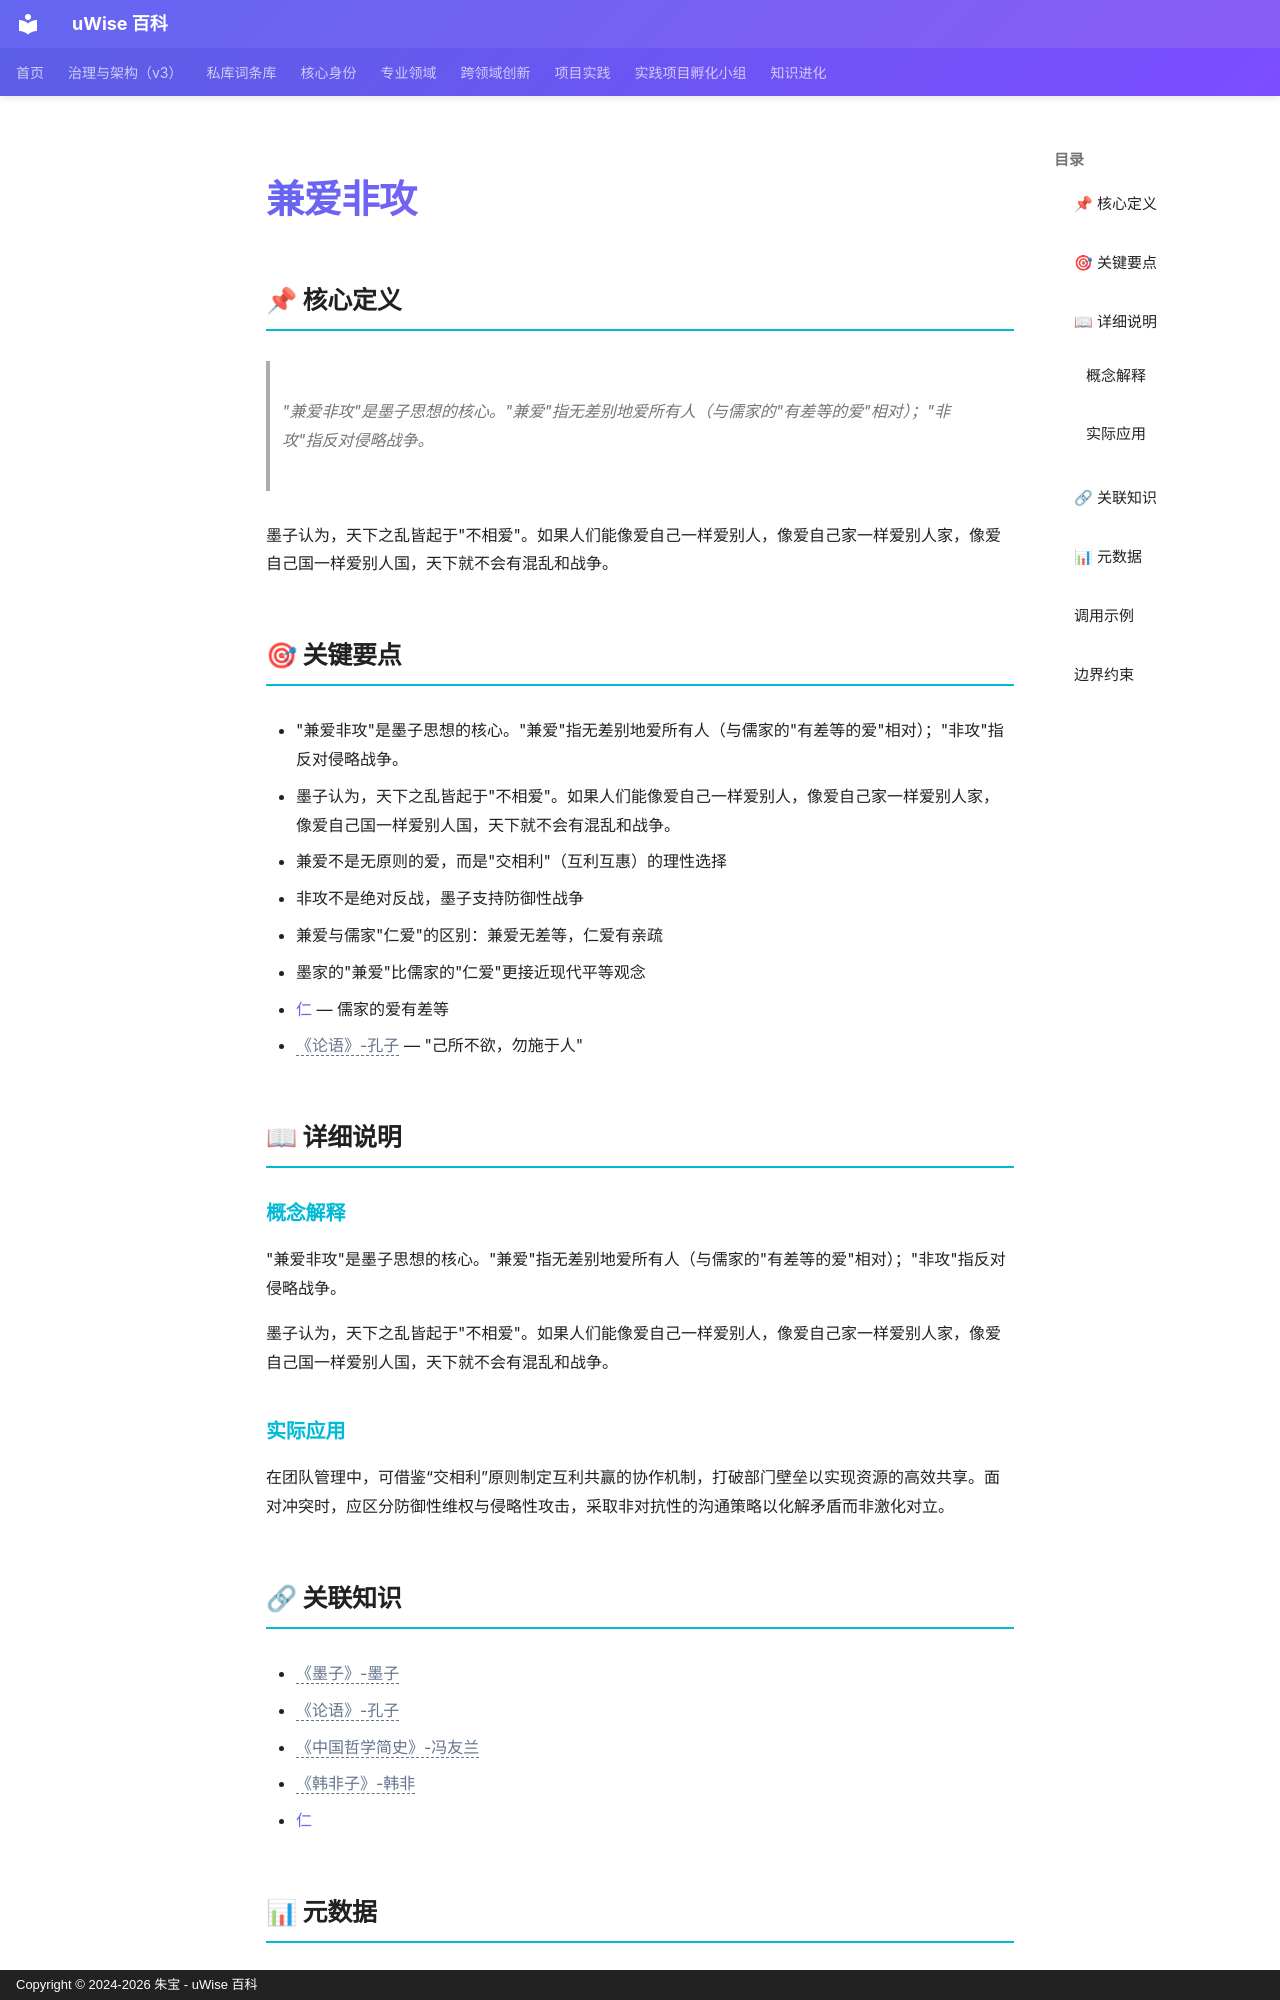

repository: zhubao315/uWise · page: vault-encyclopedia/md-89427075/index.html · generator: mkdocs · copyright: Copyright © 2024-2026 朱宝 - uWise 百科

---
title: "兼爱非攻"
description: "\"兼爱非攻\"是墨子思想的核心。\"兼爱\"指无差别地爱所有人（与儒家的\"有差等的爱\"相对）；\"非攻\"指反对侵略战争。"
---

# 兼爱非攻

## 📌 核心定义

> "兼爱非攻"是墨子思想的核心。"兼爱"指无差别地爱所有人（与儒家的"有差等的爱"相对）；"非攻"指反对侵略战争。

墨子认为，天下之乱皆起于"不相爱"。如果人们能像爱自己一样爱别人，像爱自己家一样爱别人家，像爱自己国一样爱别人国，天下就不会有混乱和战争。

## 🎯 关键要点

- "兼爱非攻"是墨子思想的核心。"兼爱"指无差别地爱所有人（与儒家的"有差等的爱"相对）；"非攻"指反对侵略战争。
- 墨子认为，天下之乱皆起于"不相爱"。如果人们能像爱自己一样爱别人，像爱自己家一样爱别人家，像爱自己国一样爱别人国，天下就不会有混乱和战争。
- 兼爱不是无原则的爱，而是"交相利"（互利互惠）的理性选择
- 非攻不是绝对反战，墨子支持防御性战争
- 兼爱与儒家"仁爱"的区别：兼爱无差等，仁爱有亲疏
- 墨家的"兼爱"比儒家的"仁爱"更接近现代平等观念
- [仁](../md-478ac28d/) — 儒家的爱有差等
- <span class="uw-unresolved" data-target="《论语》-孔子" title="未解析的双链目标：《论语》-孔子">《论语》-孔子</span> — "己所不欲，勿施于人"

## 📖 详细说明

### 概念解释
"兼爱非攻"是墨子思想的核心。"兼爱"指无差别地爱所有人（与儒家的"有差等的爱"相对）；"非攻"指反对侵略战争。

墨子认为，天下之乱皆起于"不相爱"。如果人们能像爱自己一样爱别人，像爱自己家一样爱别人家，像爱自己国一样爱别人国，天下就不会有混乱和战争。


### 实际应用

在团队管理中，可借鉴“交相利”原则制定互利共赢的协作机制，打破部门壁垒以实现资源的高效共享。面对冲突时，应区分防御性维权与侵略性攻击，采取非对抗性的沟通策略以化解矛盾而非激化对立。

## 🔗 关联知识

- <span class="uw-unresolved" data-target="《墨子》-墨子" title="未解析的双链目标：《墨子》-墨子">《墨子》-墨子</span>
- <span class="uw-unresolved" data-target="《论语》-孔子" title="未解析的双链目标：《论语》-孔子">《论语》-孔子</span>
- <span class="uw-unresolved" data-target="《中国哲学简史》-冯友兰" title="未解析的双链目标：《中国哲学简史》-冯友兰">《中国哲学简史》-冯友兰</span>
- <span class="uw-unresolved" data-target="《韩非子》-韩非" title="未解析的双链目标：《韩非子》-韩非">《韩非子》-韩非</span>
- [仁](../md-478ac28d/)
